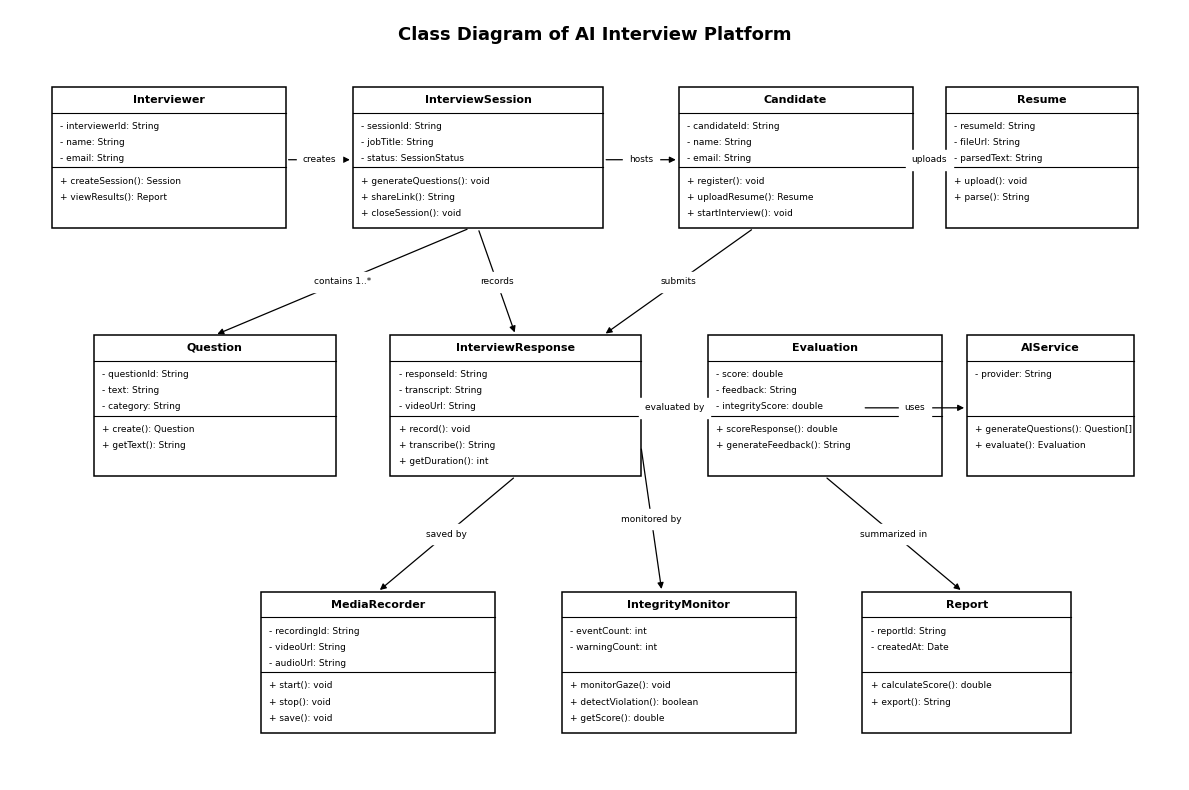
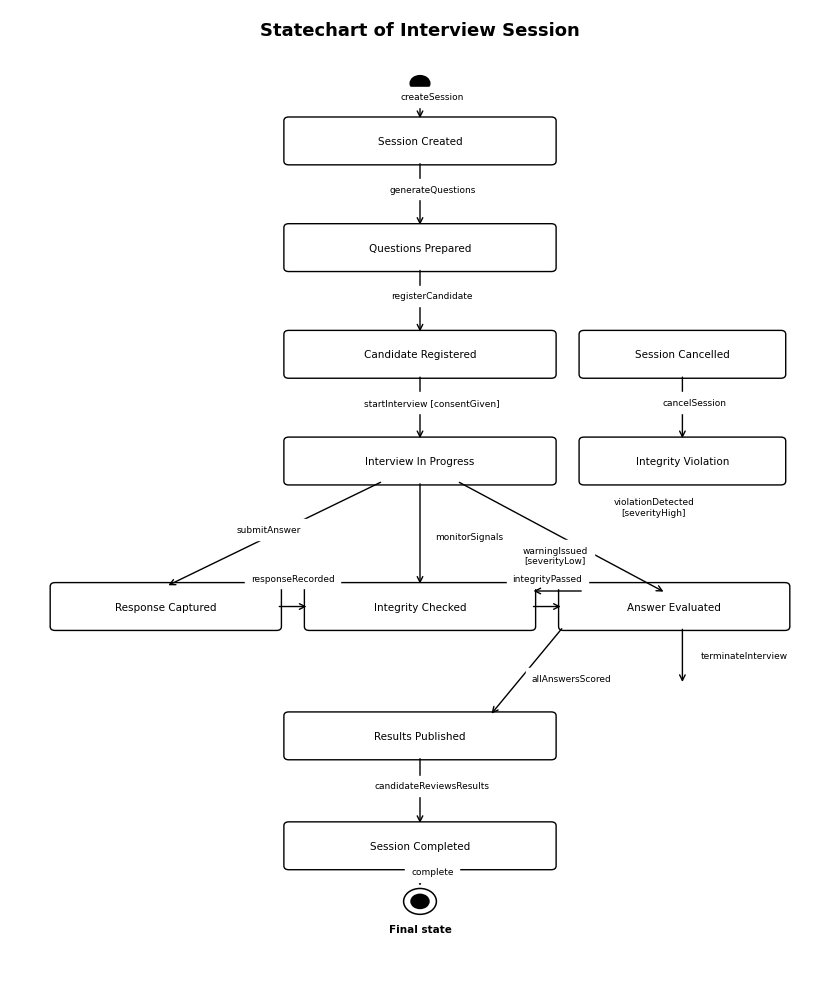

Here is the Python script that generated these plots, in order:
"""Generate white-background UML diagrams for the AI Interview Platform."""

import os

import matplotlib.pyplot as plt
import matplotlib.patches as patches


OUTPUT_DIR = r"D:\interview\diagrams"
os.makedirs(OUTPUT_DIR, exist_ok=True)

plt.rcParams["font.family"] = "DejaVu Sans"
plt.rcParams["figure.dpi"] = 220


def class_box(ax, x, y, width, title, attributes, methods, height=1.65):
    ax.add_patch(patches.Rectangle((x, y), width, height, fill=False, edgecolor="black", linewidth=1.1))
    title_height = 0.3
    attribute_height = 0.64
    ax.plot([x, x + width], [y + height - title_height, y + height - title_height], color="black", linewidth=0.8)
    ax.plot(
        [x, x + width],
        [y + height - title_height - attribute_height, y + height - title_height - attribute_height],
        color="black",
        linewidth=0.8,
    )
    ax.text(x + width / 2, y + height - 0.15, title, ha="center", va="center", fontsize=8, fontweight="bold")
    for index, line in enumerate(attributes):
        ax.text(x + 0.1, y + height - title_height - 0.16 - index * 0.19, line, fontsize=6.5, va="center")
    for index, line in enumerate(methods):
        ax.text(x + 0.1, y + height - title_height - attribute_height - 0.16 - index * 0.19, line, fontsize=6.5, va="center")


def arrow(ax, start, end, label=None, label_offset=(0, 0)):
    ax.annotate("", xy=end, xytext=start, arrowprops={"arrowstyle": "-|>", "color": "black", "linewidth": 0.9, "mutation_scale": 9})
    if label:
        midpoint = ((start[0] + end[0]) / 2 + label_offset[0], (start[1] + end[1]) / 2 + label_offset[1])
        ax.text(*midpoint, label, fontsize=6.5, ha="center", va="center", backgroundcolor="white")


def create_class_diagram():
    fig, ax = plt.subplots(figsize=(12, 8), facecolor="white")
    ax.set_facecolor("white")
    ax.set_xlim(0, 14)
    ax.set_ylim(0, 9)
    ax.axis("off")
    ax.text(7, 8.65, "Class Diagram of AI Interview Platform", ha="center", fontsize=13, fontweight="bold")

    class_box(ax, 0.5, 6.45, 2.8, "Interviewer", ["- interviewerId: String", "- name: String", "- email: String"], ["+ createSession(): Session", "+ viewResults(): Report"])
    class_box(ax, 4.1, 6.45, 3.0, "InterviewSession", ["- sessionId: String", "- jobTitle: String", "- status: SessionStatus"], ["+ generateQuestions(): void", "+ shareLink(): String", "+ closeSession(): void"])
    class_box(ax, 8.0, 6.45, 2.8, "Candidate", ["- candidateId: String", "- name: String", "- email: String"], ["+ register(): void", "+ uploadResume(): Resume", "+ startInterview(): void"])
    class_box(ax, 11.2, 6.45, 2.3, "Resume", ["- resumeId: String", "- fileUrl: String", "- parsedText: String"], ["+ upload(): void", "+ parse(): String"])

    class_box(ax, 1.0, 3.55, 2.9, "Question", ["- questionId: String", "- text: String", "- category: String"], ["+ create(): Question", "+ getText(): String"])
    class_box(ax, 4.55, 3.55, 3.0, "InterviewResponse", ["- responseId: String", "- transcript: String", "- videoUrl: String"], ["+ record(): void", "+ transcribe(): String", "+ getDuration(): int"])
    class_box(ax, 8.35, 3.55, 2.8, "Evaluation", ["- score: double", "- feedback: String", "- integrityScore: double"], ["+ scoreResponse(): double", "+ generateFeedback(): String"])
    class_box(ax, 11.45, 3.55, 2.0, "AIService", ["- provider: String"], ["+ generateQuestions(): Question[]", "+ evaluate(): Evaluation"])

    class_box(ax, 3.0, 0.55, 2.8, "MediaRecorder", ["- recordingId: String", "- videoUrl: String", "- audioUrl: String"], ["+ start(): void", "+ stop(): void", "+ save(): void"])
    class_box(ax, 6.6, 0.55, 2.8, "IntegrityMonitor", ["- eventCount: int", "- warningCount: int"], ["+ monitorGaze(): void", "+ detectViolation(): boolean", "+ getScore(): double"])
    class_box(ax, 10.2, 0.55, 2.5, "Report", ["- reportId: String", "- createdAt: Date"], ["+ calculateScore(): double", "+ export(): String"])

    arrow(ax, (3.3, 7.25), (4.1, 7.25), "creates")
    arrow(ax, (7.1, 7.25), (8.0, 7.25), "hosts")
    arrow(ax, (10.8, 7.25), (11.2, 7.25), "uploads")
    arrow(ax, (5.5, 6.45), (2.45, 5.2), "contains 1..*")
    arrow(ax, (5.6, 6.45), (6.05, 5.2), "records")
    arrow(ax, (8.9, 6.45), (7.1, 5.2), "submits")
    arrow(ax, (7.55, 4.35), (8.35, 4.35), "evaluated by")
    arrow(ax, (10.2, 4.35), (11.45, 4.35), "uses")
    arrow(ax, (6.05, 3.55), (4.4, 2.2), "saved by")
    arrow(ax, (7.55, 3.9), (7.8, 2.2), "monitored by")
    arrow(ax, (9.75, 3.55), (11.4, 2.2), "summarized in")

    plt.tight_layout()
    fig.savefig(os.path.join(OUTPUT_DIR, "uml_class_diagram_ai_interview_platform.png"), dpi=220, bbox_inches="tight", facecolor="white")
    plt.close(fig)


def create_statechart():
    fig, ax = plt.subplots(figsize=(8.5, 10), facecolor="white")
    ax.set_facecolor("white")
    ax.set_xlim(0, 10)
    ax.set_ylim(0, 15)
    ax.axis("off")
    ax.text(5, 14.6, "Statechart of Interview Session", ha="center", fontsize=13, fontweight="bold")

    arrow_style = {"arrowstyle": "->", "color": "black", "linewidth": 1.0, "mutation_scale": 10}

    def state(x, y, label, width=3.2):
        ax.add_patch(patches.FancyBboxPatch((x, y), width, 0.62, boxstyle="round,pad=0.06", fill=False, edgecolor="black", linewidth=1.0))
        ax.text(x + width / 2, y + 0.31, label, ha="center", va="center", fontsize=7.5)

    def transition(start, end, label, label_position=None):
        ax.annotate("", xy=end, xytext=start, arrowprops=arrow_style)
        if label_position is None:
            label_position = ((start[0] + end[0]) / 2 + 0.15, (start[1] + end[1]) / 2 + 0.08)
        ax.text(*label_position, label, fontsize=6.5, ha="center", va="center", backgroundcolor="white")

    ax.add_patch(patches.Circle((5, 13.85), 0.12, color="black"))
    state(3.4, 12.65, "Session Created")
    state(3.4, 11.0, "Questions Prepared")
    state(3.4, 9.35, "Candidate Registered")
    state(3.4, 7.7, "Interview In Progress")
    state(0.55, 5.45, "Response Captured", 2.7)
    state(3.65, 5.45, "Integrity Checked", 2.7)
    state(6.75, 5.45, "Answer Evaluated", 2.7)
    state(3.4, 3.45, "Results Published")
    state(3.4, 1.75, "Session Completed")
    state(7.0, 9.35, "Session Cancelled", 2.4)
    state(7.0, 7.7, "Integrity Violation", 2.4)

    transition((5, 13.85), (5, 13.27), "createSession")
    transition((5, 12.65), (5, 11.62), "generateQuestions")
    transition((5, 11.0), (5, 9.97), "registerCandidate")
    transition((5, 9.35), (5, 8.32), "startInterview [consentGiven]")
    transition((4.55, 7.7), (1.9, 6.07), "submitAnswer", (3.15, 6.95))
    transition((5.0, 7.7), (5.0, 6.07), "monitorSignals", (5.6, 6.85))
    transition((5.45, 7.7), (8.0, 5.97), "violationDetected\n[severityHigh]", (7.85, 7.3))
    transition((3.25, 5.76), (3.65, 5.76), "responseRecorded", (3.45, 6.2))
    transition((6.35, 5.76), (6.75, 5.76), "integrityPassed", (6.55, 6.2))
    transition((8.2, 5.45), (8.2, 4.55), "terminateInterview", (8.95, 5.0))
    transition((6.75, 5.45), (5.85, 4.07), "allAnswersScored", (6.85, 4.65))
    transition((5.0, 3.45), (5.0, 2.37), "candidateReviewsResults")
    transition((8.2, 9.35), (8.2, 8.32), "cancelSession")
    transition((7.0, 6.0), (6.35, 6.0), "warningIssued\n[severityLow]", (6.65, 6.55))

    ax.add_patch(patches.Circle((5, 1.2), 0.2, fill=False, edgecolor="black", linewidth=1.1))
    ax.add_patch(patches.Circle((5, 1.2), 0.11, color="black"))
    transition((5, 1.75), (5, 1.4), "complete")
    ax.text(5, 0.72, "Final state", ha="center", fontsize=7.5, fontweight="bold")

    plt.tight_layout()
    fig.savefig(os.path.join(OUTPUT_DIR, "uml_statechart_interview_session.png"), dpi=220, bbox_inches="tight", facecolor="white")
    plt.close(fig)


if __name__ == "__main__":
    create_class_diagram()
    create_statechart()
    print("Saved white-background UML class and statechart PNGs")
